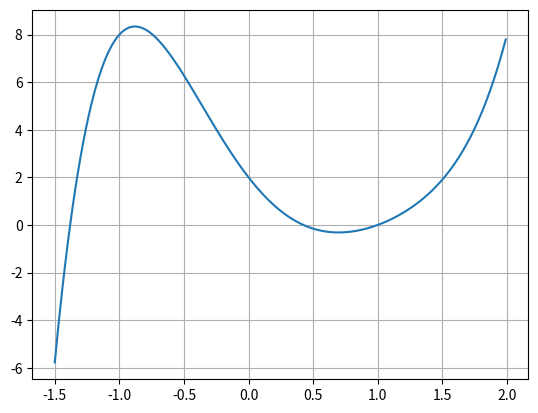

Write the Python code that produced this figure.
from math import *
import matplotlib.pyplot as plt  

## zoom de démarrage par défaut (-10, 10)

#### fonctions mathématiques 

def f(x):
    return x**5-3*(x**4)+2*(x**3)+5*(x**2)-7*x+2

def g(x):
    return x*sin(x)

def h(x):
    return sin(1/x)

def z(x):
    return exp(-((x-5.456454)**2)/2) + exp(-((x-58.34523)**2)/2)
    
def l(x):
    return -(x**2)+1

### fonctions graphiques

def affiche(f,xmin,xmax,pas) :
    tabx = []
    taby = []
    x=xmin
    while x < xmax :
        tabx.append(x)
        taby.append(f(x))
        x +=pas
    plt.plot(tabx,taby)
    plt.grid()
    plt.show()
    
# affiche(f,-1.5,2,0.01)
# # entre -10 10 la fonction semble st. croissante
# # mais en zoomant en -1.5 2 on observe qu'elle ne l'est pas 

# affiche(g,-50,50,0.01)
# # entre -10 10 on ne peut pas encore savoir 
# # en dézoomant en -50 50 on comprend que c'est une fonction qui oscille 

# affiche(h,-0.05,0.05,0.0000001)
# # sur -20 20 on remarque qu'elle converge vers 0 en + et -inf

# affiche(z,0,70,0.01)

def zero(f,xmin,xmax) :
    c = 0
    while(xmax-xmin > 10**-12):
        c+= 1
        m = ((xmin+xmax)/2)
        toto = f(m)*f(xmax)
        if toto>0: #on est du coté du xmax
            xmax = m
        if toto<0:# coté xmin
            xmin = m
        if toto==0:#f(m)=0 on a trouvé le zéro
            return m
    print(c)
    print("---")
    return m

def test(x):
    return x**2-2

# print(zero(test,0,2)) renvoie racine(2) : 1.4142135623724243

print(zero(f,-0.5, 0.7))
affiche(f,-1.5,2,0.01)

# Fonction pour trouver le minimum ou le maximum d'une fonction dans un intervalle [xmin, xmax]
def min_max(f, xmin, xmax): #xmin et xmax donnent une intervalle pour trouver le min ou le max
    # Fonction pour calculer la dérivée numérique de f
    def df(x):
        h = 0.000000001
        return (f(x + h) - f(x)) / h

    # Trouver le zéro de la dérivée (point critique)
    x0 = zero(df, xmin, xmax)
    return x0, f(x0)

# Fonction de test pour vérifier la fonction min_max
def test2(x):
    return x * (1 - x) 

# print(min_max(l, -1, 1))

# print(min_max(test2, 0, 1.1))

## tests :
# h = 0.0001     [x = 0.4999499999998079; y = 0.24999999750000002]
# h = 0.00001    [x=0.0.49999500000117225; y = 0.249999999975]
# h = 0.000001   [x=0.49999949998455123; y = 0.24999999999975]
# h = 0.0000001  [x=0.49999995010439313; y = 0.2499999999999975]
# h = 0.00000001  [x=0.49999999441206455; y = 0.24999999999999997]
# h = 0.000000001  [x=0.5000000067055226; y = 0.24999999999999994]
# h = 0.0000000001  [x=0.5000000476837159; y = 0.24999999999999772]

# Résultat : h avec 8 zéros après la virgule est le plus précis

# print(min_max(f, -1.4, -0.5))  # max
# print(min_max(f, 0.5, 1))  # minimum : x = 0.6967911720275879 y = 8.342244045233244










































 
